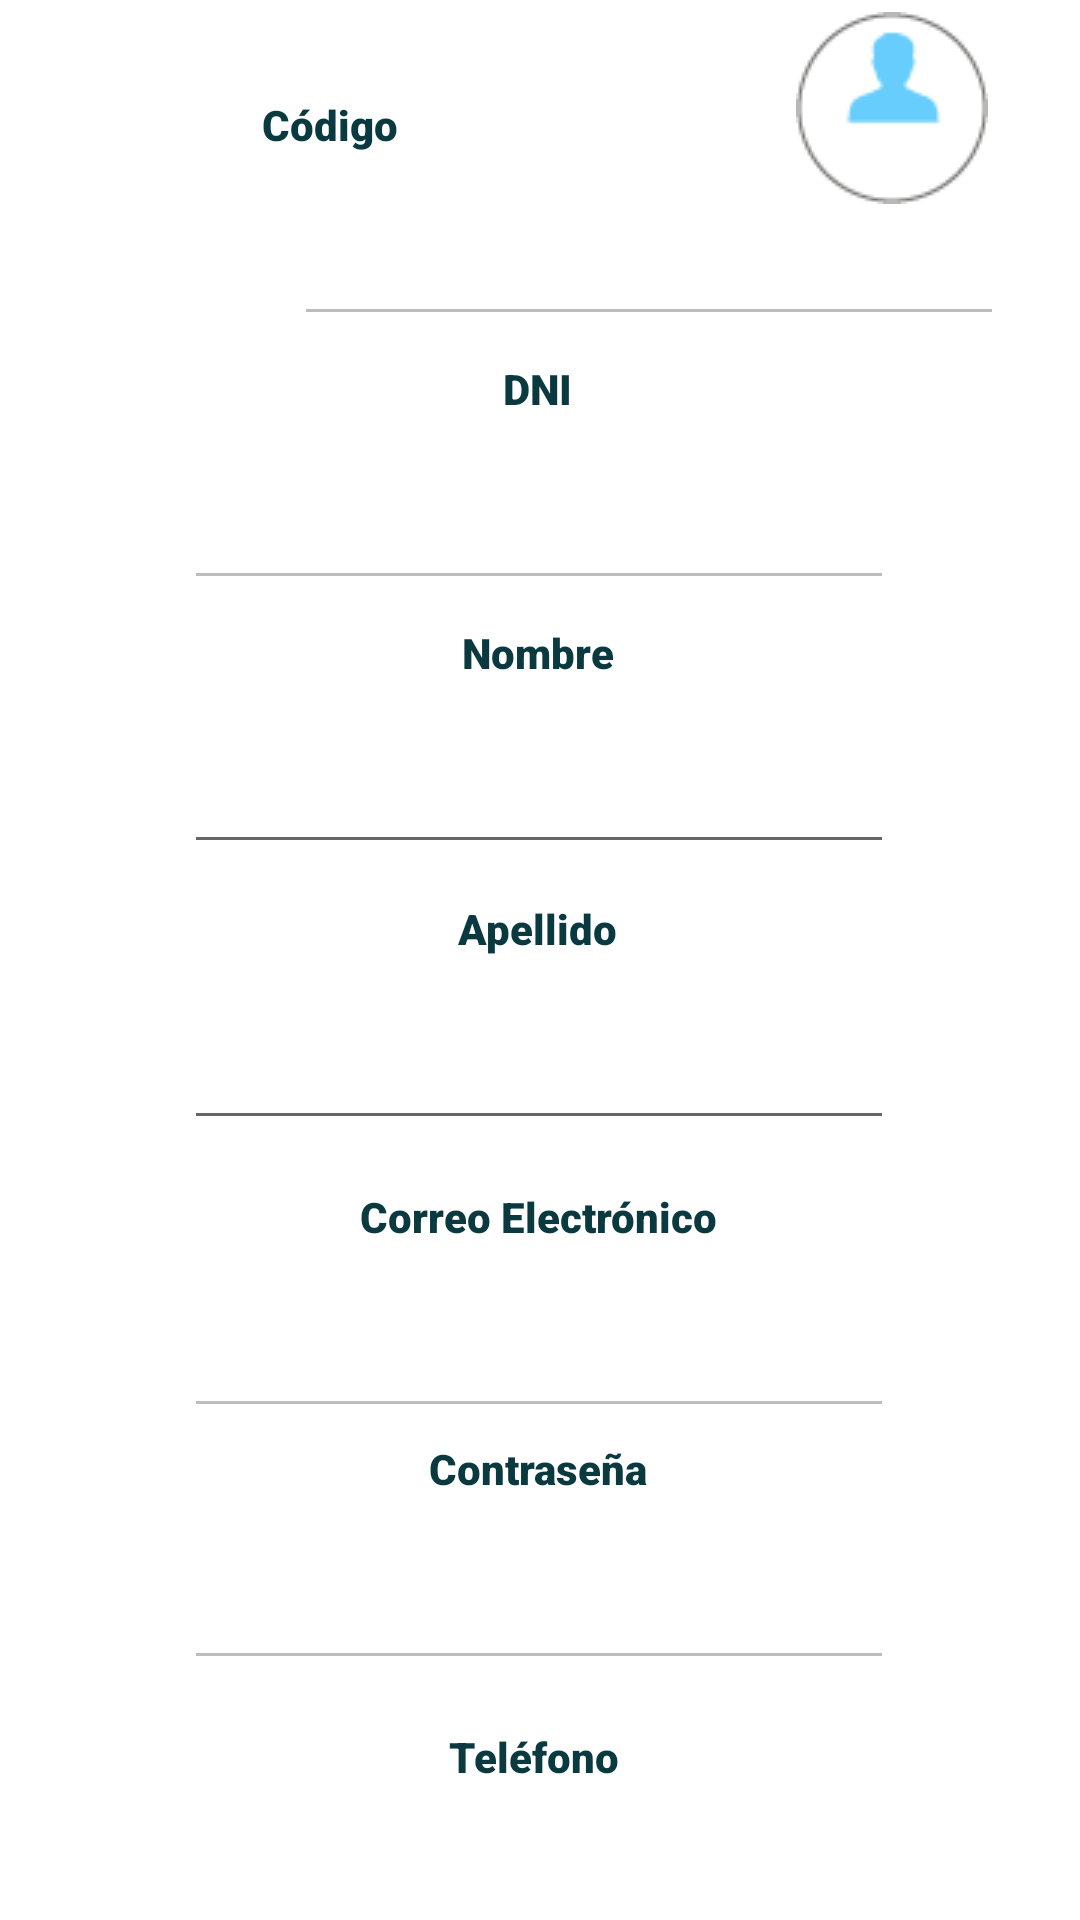

Layout XML and referenced resources for this Android screen:
<!-- AndroidManifest.xml: application theme Theme.InmobiliariaAlaniz -->
<!-- res/layout/fragment_perfil.xml -->
<?xml version="1.0" encoding="utf-8"?>
<androidx.constraintlayout.widget.ConstraintLayout xmlns:android="http://schemas.android.com/apk/res/android"
    xmlns:app="http://schemas.android.com/apk/res-auto"
    xmlns:tools="http://schemas.android.com/tools"
    android:layout_width="match_parent"
    android:layout_height="match_parent"
    tools:context=".ui.perfil.PerfilFragment">


        <EditText
            android:id="@+id/etCodigo"
            android:layout_width="wrap_content"
            android:layout_height="52dp"
            android:layout_marginTop="8dp"
            android:ems="10"
            android:enabled="false"
            android:fontFamily="sans-serif-medium"
            android:inputType="textPersonName"
            android:text=""
            android:textAlignment="center"
            android:textColor="#03A9F4"
            android:textSize="20sp"
            app:layout_constraintEnd_toEndOf="parent"
            app:layout_constraintHorizontal_bias="0.794"
            app:layout_constraintStart_toStartOf="parent"
            app:layout_constraintTop_toBottomOf="@+id/tvCodigo" />

        <TextView
            android:id="@+id/tvCodigo"
            android:layout_width="wrap_content"
            android:layout_height="20dp"
            android:layout_marginTop="32dp"
            android:fontFamily="sans-serif-black"
            android:text="Código"
            android:textColor="#0A3A40"
            android:textStyle="bold"
            app:layout_constraintEnd_toEndOf="parent"
            app:layout_constraintHorizontal_bias="0.278"
            app:layout_constraintStart_toStartOf="parent"
            app:layout_constraintTop_toTopOf="parent" />

        <EditText
            android:id="@+id/etDni"
            android:layout_width="wrap_content"
            android:layout_height="52dp"
            android:layout_marginTop="8dp"
            android:ems="10"
            android:enabled="false"
            android:fontFamily="sans-serif-medium"
            android:inputType="textPersonName"
            android:text=""
            android:textAlignment="center"
            android:textColor="#03A9F4"
            android:textSize="20sp"
            app:layout_constraintEnd_toEndOf="parent"
            app:layout_constraintHorizontal_bias="0.497"
            app:layout_constraintStart_toStartOf="parent"
            app:layout_constraintTop_toBottomOf="@+id/tvDni" />

        <TextView
            android:id="@+id/tvDni"
            android:layout_width="wrap_content"
            android:layout_height="20dp"
            android:layout_marginTop="8dp"
            android:fontFamily="sans-serif-black"
            android:text="DNI"
            android:textColor="#0A3A40"
            android:textStyle="bold"
            app:layout_constraintEnd_toEndOf="parent"
            app:layout_constraintHorizontal_bias="0.498"
            app:layout_constraintStart_toStartOf="parent"
            app:layout_constraintTop_toBottomOf="@+id/etCodigo" />

        <EditText
            android:id="@+id/etNombre"
            android:layout_width="wrap_content"
            android:layout_height="52dp"
            android:layout_marginTop="8dp"
            android:ems="10"
            android:fontFamily="sans-serif-medium"
            android:inputType="textPersonName"
            android:text=""
            android:textAlignment="center"
            android:textColor="#03A9F4"
            android:textSize="20sp"
            app:layout_constraintEnd_toEndOf="parent"
            app:layout_constraintHorizontal_bias="0.497"
            app:layout_constraintStart_toStartOf="parent"
            app:layout_constraintTop_toBottomOf="@+id/tvNombre" />

        <TextView
            android:id="@+id/tvNombre"
            android:layout_width="wrap_content"
            android:layout_height="20dp"
            android:layout_marginTop="8dp"
            android:fontFamily="sans-serif-black"
            android:text="Nombre"
            android:textColor="#0A3A40"
            android:textStyle="bold"
            app:layout_constraintEnd_toEndOf="parent"
            app:layout_constraintHorizontal_bias="0.498"
            app:layout_constraintStart_toStartOf="parent"
            app:layout_constraintTop_toBottomOf="@+id/etDni" />

        <EditText
            android:id="@+id/etApellido"
            android:layout_width="wrap_content"
            android:layout_height="52dp"
            android:layout_marginTop="8dp"
            android:ems="10"
            android:fontFamily="sans-serif-medium"
            android:inputType="textPersonName"
            android:text=""
            android:textAlignment="center"
            android:textColor="#03A9F4"
            android:textSize="20sp"
            app:layout_constraintEnd_toEndOf="parent"
            app:layout_constraintHorizontal_bias="0.497"
            app:layout_constraintStart_toStartOf="parent"
            app:layout_constraintTop_toBottomOf="@+id/tvApellido" />

        <TextView
            android:id="@+id/tvApellido"
            android:layout_width="wrap_content"
            android:layout_height="20dp"
            android:layout_marginTop="12dp"
            android:fontFamily="sans-serif-black"
            android:text="Apellido"
            android:textColor="#0A3A40"
            android:textStyle="bold"
            app:layout_constraintEnd_toEndOf="parent"
            app:layout_constraintHorizontal_bias="0.498"
            app:layout_constraintStart_toStartOf="parent"
            app:layout_constraintTop_toBottomOf="@+id/etNombre" />

        <EditText
            android:id="@+id/etEmail"
            android:layout_width="wrap_content"
            android:layout_height="52dp"
            android:layout_marginTop="8dp"
            android:ems="10"
            android:enabled="false"
            android:fontFamily="sans-serif-medium"
            android:inputType="textPersonName"
            android:text=""
            android:textAlignment="center"
            android:textColor="#03A9F4"
            android:textSize="20sp"
            app:layout_constraintEnd_toEndOf="parent"
            app:layout_constraintHorizontal_bias="0.497"
            app:layout_constraintStart_toStartOf="parent"
            app:layout_constraintTop_toBottomOf="@+id/tvEmail" />

        <TextView
            android:id="@+id/tvEmail"
            android:layout_width="wrap_content"
            android:layout_height="20dp"
            android:layout_marginTop="16dp"
            android:fontFamily="sans-serif-black"
            android:text="Correo Electrónico"
            android:textColor="#0A3A40"
            android:textStyle="bold"
            app:layout_constraintEnd_toEndOf="parent"
            app:layout_constraintHorizontal_bias="0.498"
            app:layout_constraintStart_toStartOf="parent"
            app:layout_constraintTop_toBottomOf="@+id/etApellido" />

        <EditText
            android:id="@+id/etPass"
            android:layout_width="wrap_content"
            android:layout_height="52dp"
            android:layout_marginTop="8dp"
            android:ems="10"
            android:enabled="false"
            android:fontFamily="sans-serif-medium"
            android:inputType="textPassword"
            android:text=""
            android:textAlignment="center"
            android:textColor="#03A9F4"
            android:textSize="20sp"
            app:layout_constraintEnd_toEndOf="parent"
            app:layout_constraintHorizontal_bias="0.497"
            app:layout_constraintStart_toStartOf="parent"
            app:layout_constraintTop_toBottomOf="@+id/tvPass" />

        <TextView
            android:id="@+id/tvPass"
            android:layout_width="wrap_content"
            android:layout_height="20dp"
            android:layout_marginTop="4dp"
            android:fontFamily="sans-serif-black"
            android:text="Contraseña"
            android:textColor="#0A3A40"
            android:textStyle="bold"
            app:layout_constraintEnd_toEndOf="parent"
            app:layout_constraintHorizontal_bias="0.498"
            app:layout_constraintStart_toStartOf="parent"
            app:layout_constraintTop_toBottomOf="@+id/etEmail" />

        <EditText
            android:id="@+id/etTel"
            android:layout_width="wrap_content"
            android:layout_height="52dp"
            android:layout_marginTop="8dp"
            android:ems="10"
            android:fontFamily="sans-serif-medium"
            android:inputType="textPersonName"
            android:text=""
            android:textAlignment="center"
            android:textColor="#03A9F4"
            android:textSize="20sp"
            app:layout_constraintEnd_toEndOf="parent"
            app:layout_constraintHorizontal_bias="0.497"
            app:layout_constraintStart_toStartOf="parent"
            app:layout_constraintTop_toBottomOf="@+id/tvTel" />

        <TextView
            android:id="@+id/tvTel"
            android:layout_width="wrap_content"
            android:layout_height="20dp"
            android:layout_marginTop="16dp"
            android:text="Teléfono"
            android:textColor="#0A3A40"
            app:layout_constraintEnd_toEndOf="parent"
            app:layout_constraintHorizontal_bias="0.494"
            app:layout_constraintStart_toStartOf="parent"
            app:layout_constraintTop_toBottomOf="@+id/etPass"
            android:textStyle="bold"
            android:fontFamily="sans-serif-black" />

        <Button
            android:id="@+id/btEditar"
            android:layout_width="wrap_content"
            android:layout_height="wrap_content"
            android:layout_marginTop="8dp"
            android:text="Editar"
            android:textStyle="bold"
            app:iconTint="#00BCD4"
            app:layout_constraintEnd_toEndOf="parent"
            app:layout_constraintHorizontal_bias="0.498"
            app:layout_constraintStart_toStartOf="parent"
            app:layout_constraintTop_toBottomOf="@+id/etTel"
            app:rippleColor="#00BCD4" />

        <ImageView
            android:id="@+id/ivAvatar"
            android:layout_width="75dp"
            android:layout_height="92dp"
            android:layout_marginTop="28dp"
            app:layout_constraintEnd_toEndOf="parent"
            app:layout_constraintHorizontal_bias="0.047"
            app:layout_constraintStart_toStartOf="parent"
            app:layout_constraintTop_toTopOf="parent"
            tools:src="@tools:sample/avatars" />

        <ImageView
            android:id="@+id/imageView6"
            android:layout_width="wrap_content"
            android:layout_height="wrap_content"
            android:layout_marginTop="4dp"
            android:src="@drawable/perfil"
            app:layout_constraintEnd_toEndOf="parent"
            app:layout_constraintHorizontal_bias="0.896"
            app:layout_constraintStart_toStartOf="parent"
            app:layout_constraintTop_toTopOf="parent" />


</androidx.constraintlayout.widget.ConstraintLayout>
<!-- resources referenced by this layout -->
<resources>
  <!-- drawable perfil: png bitmap (drawable, 1547 bytes) -->
  <style name="Theme.InmobiliariaAlaniz" parent="Theme.MaterialComponents.DayNight.DarkActionBar">
          
          <item name="colorPrimary">@color/teal_700</item>
          <item name="colorPrimaryVariant">@color/teal_200</item>
          <item name="colorOnPrimary">@color/white</item>
          
          <item name="colorSecondary">@color/teal_200</item>
          <item name="colorSecondaryVariant">@color/teal_700</item>
          <item name="colorOnSecondary">@color/black</item>
          
          <item name="android:statusBarColor" tools:targetApi="l">?attr/colorPrimaryVariant</item>
          
      </style>
  <!-- not gathered from this repository: default colours our renderer supplied (Android Studio template values) -->
  <color name="teal_200">#FF03DAC5</color>
  <color name="teal_700">#FF018786</color>
  <color name="black">#FF000000</color>
  <color name="white">#FFFFFFFF</color>
</resources>
